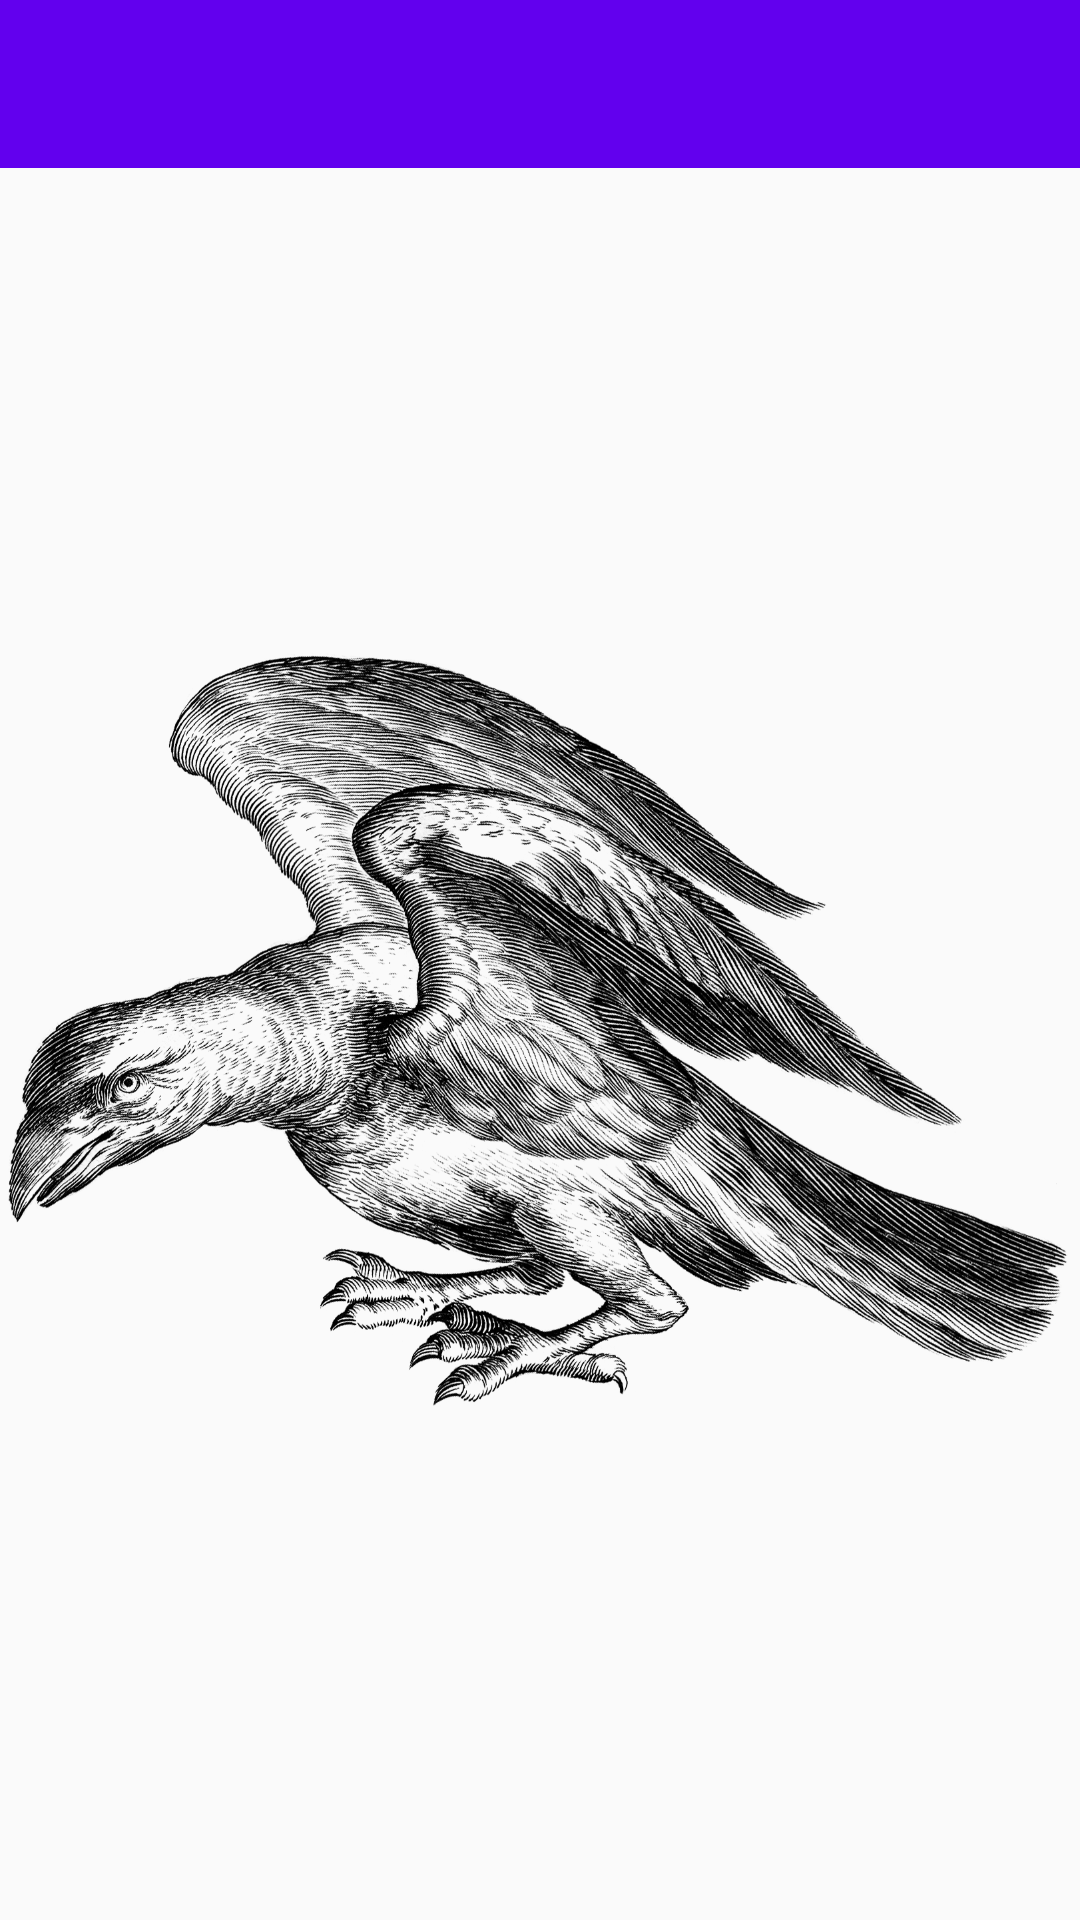

The Android layout XML behind this screen, and the referenced resources:
<!-- AndroidManifest.xml: application theme AppTheme -->
<!-- res/layout/activity_innerclass_leak.xml -->
<?xml version="1.0" encoding="utf-8"?>
<LinearLayout xmlns:android="http://schemas.android.com/apk/res/android"
              android:layout_width="match_parent"
              android:layout_height="match_parent"
              xmlns:app="http://schemas.android.com/apk/res-auto"
              android:orientation="vertical"
    >

    <android.support.design.widget.AppBarLayout
        android:layout_width="match_parent"
        android:layout_height="wrap_content"
        android:theme="@style/AppTheme.AppBarOverlay"
        >

        <android.support.v7.widget.Toolbar
            android:id="@+id/toolbar"
            android:layout_width="match_parent"
            android:layout_height="?attr/actionBarSize"
            android:background="?attr/colorPrimary"
            app:popupTheme="@style/AppTheme.PopupOverlay"
            />

    </android.support.design.widget.AppBarLayout>

    <ImageView
        android:id="@+id/bigPicture"
        android:layout_width="wrap_content"
        android:layout_height="wrap_content"
        android:scaleType="fitCenter"
        android:src="@drawable/corvus"
        />
</LinearLayout>
<!-- resources referenced by this layout -->
<resources>
  <!-- drawable corvus: png bitmap (drawable-xhdpi, 936625 bytes) -->
  <style name="AppTheme.AppBarOverlay" parent="ThemeOverlay.AppCompat.Dark.ActionBar" />
  <style name="AppTheme.PopupOverlay" parent="ThemeOverlay.AppCompat.Light" />
  <style name="AppTheme" parent="Theme.AppCompat.Light.DarkActionBar">
          
          <item name="colorPrimary">@color/colorPrimary</item>
          <item name="colorPrimaryDark">@color/colorPrimaryDark</item>
          <item name="colorAccent">@color/colorAccent</item>
      </style>
  <!-- not gathered from this repository: default colours our renderer supplied (Android Studio template values) -->
  <color name="colorPrimary">#FF6200EE</color>
  <color name="colorPrimaryDark">#FF3700B3</color>
  <color name="colorAccent">#FF03DAC5</color>
</resources>
